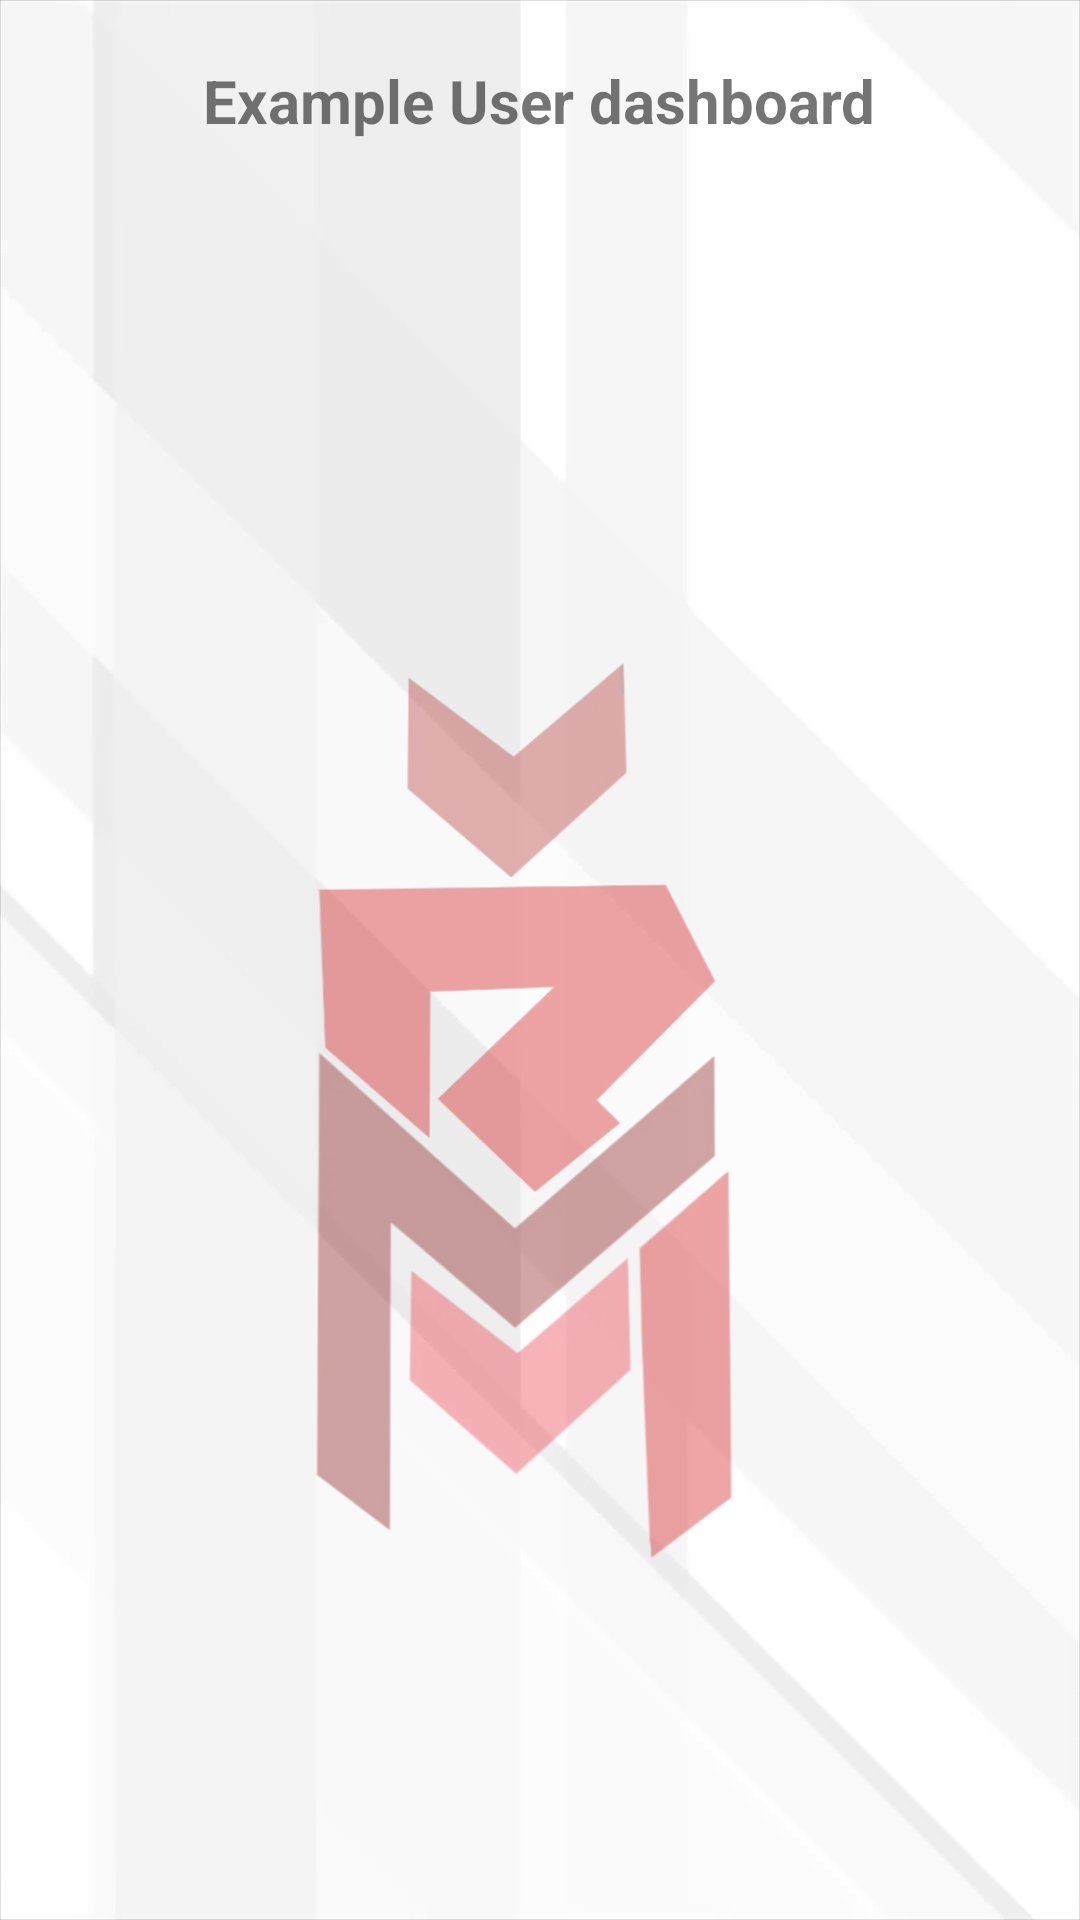

Write the Android layout XML for this screen, with the resource values it uses.
<!-- AndroidManifest.xml: application theme Theme.MicraApp -->
<!-- res/layout/activity_userdashboard.xml -->
<?xml version="1.0" encoding="utf-8"?>
<LinearLayout xmlns:android="http://schemas.android.com/apk/res/android"
    xmlns:app="http://schemas.android.com/apk/res-auto"
    xmlns:tools="http://schemas.android.com/tools"
    android:layout_width="match_parent"
    android:layout_height="match_parent"
    android:background="@drawable/micrabg"
    android:orientation="vertical"
    android:padding="20dp"
    tools:context=".userdashboard">


        <TextView
            android:id="@+id/tvreg"
            android:layout_width="wrap_content"
            android:layout_height="wrap_content"
            android:layout_gravity="center"
            android:text="Example User dashboard"
            android:textSize="20dp"
            android:textStyle="bold" />

        <ImageView
            android:layout_width="100dp"
            android:layout_height="100dp"
            android:layout_gravity="center"
            android:layout_marginTop="10dp"
            app:srcCompat="@drawable/iconprofile" />


</LinearLayout>
<!-- resources referenced by this layout -->
<resources>
  <!-- drawable micrabg: jpg bitmap (drawable, 123106 bytes) -->
  <style name="Theme.MicraApp" parent="Theme.MaterialComponents.DayNight.NoActionBar">
          
          <item name="colorPrimary">@color/purple_500</item>
  
          <item name="colorPrimaryVariant">@color/purple_500</item>
          <item name="colorOnPrimary">@color/white</item>
          
          <item name="colorSecondary">@color/teal_200</item>
          <item name="colorSecondaryVariant">@color/teal_700</item>
          <item name="colorOnSecondary">@color/black</item>
          
          <item name="android:statusBarColor" tools:targetApi="l">?attr/colorPrimaryVariant</item>
          
      </style>
  <color name="purple_500">#d7011d</color>
  <color name="white">#FFFFFFFF</color>
  <color name="teal_200">#FF03DAC5</color>
  <color name="teal_700">#FF018786</color>
  <color name="black">#FF000000</color>
</resources>
